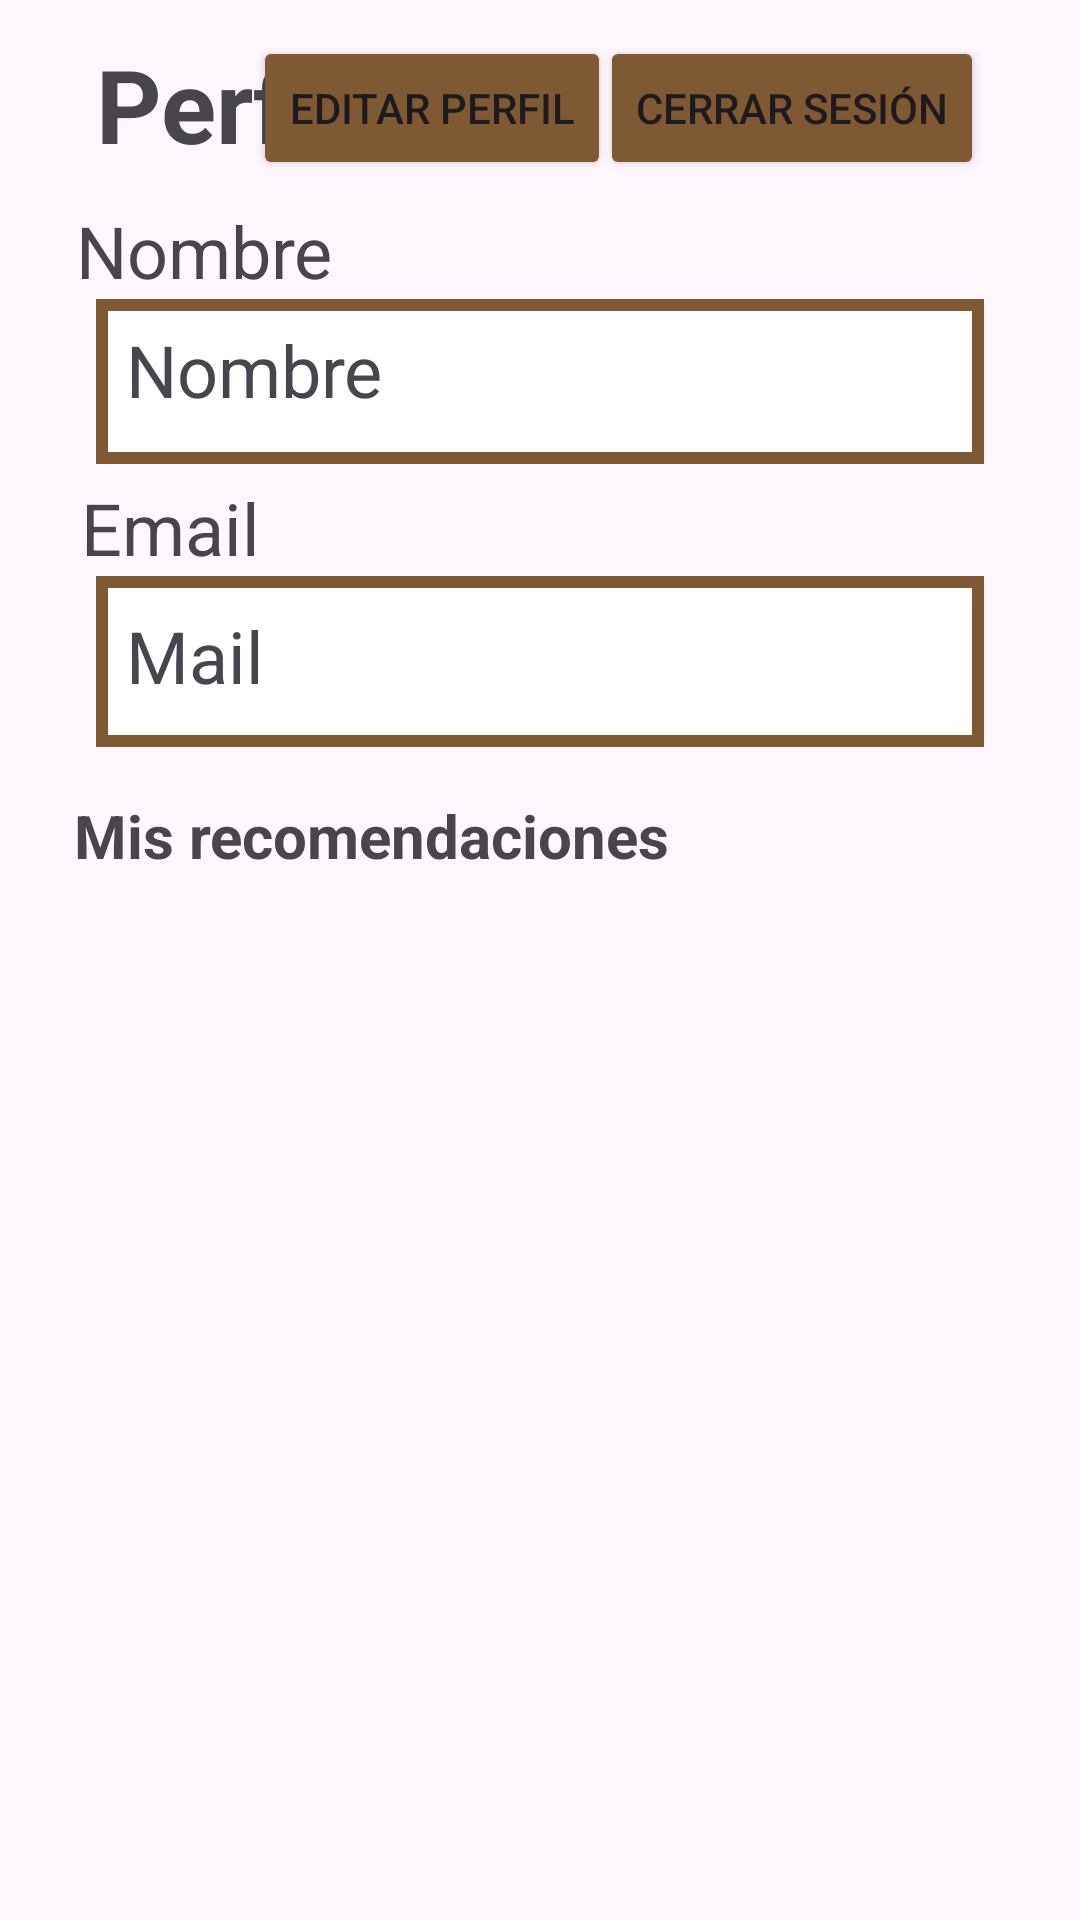

This screen was rendered from an Android layout file. Write that file and the resources it references.
<!-- AndroidManifest.xml: application theme Theme.RecomendIA -->
<!-- res/layout/fragment_perfil.xml -->
<?xml version="1.0" encoding="utf-8"?>
<androidx.constraintlayout.widget.ConstraintLayout xmlns:android="http://schemas.android.com/apk/res/android"
    xmlns:app="http://schemas.android.com/apk/res-auto"
    xmlns:tools="http://schemas.android.com/tools"
    android:layout_width="match_parent"
    android:layout_height="match_parent"
    tools:context=".fragments.home.PerfilFragment">

    <androidx.recyclerview.widget.RecyclerView
        android:id="@+id/recPerfil"
        android:layout_width="0dp"
        android:layout_height="0dp"
        android:layout_marginStart="32dp"
        android:layout_marginTop="16dp"
        android:layout_marginEnd="32dp"
        android:layout_marginBottom="16dp"
        app:layout_constraintBottom_toBottomOf="parent"
        app:layout_constraintEnd_toEndOf="parent"
        app:layout_constraintHorizontal_bias="0.498"
        app:layout_constraintStart_toStartOf="parent"
        app:layout_constraintTop_toBottomOf="@+id/textView5" />

    <TextView
        android:id="@+id/txtPerfil"
        android:layout_width="wrap_content"
        android:layout_height="wrap_content"
        android:layout_marginStart="32dp"
        android:layout_marginTop="12dp"
        android:text="Perfil"
        android:textSize="34sp"
        android:textStyle="bold"
        app:layout_constraintStart_toStartOf="parent"
        app:layout_constraintTop_toTopOf="parent" />

    <TextView
        android:id="@+id/txtNombre"
        android:layout_width="wrap_content"
        android:layout_height="wrap_content"
        android:layout_marginTop="10dp"
        android:text="Nombre"
        android:textSize="24sp"
        app:layout_constraintEnd_toEndOf="parent"
        app:layout_constraintHorizontal_bias="0.092"
        app:layout_constraintStart_toStartOf="parent"
        app:layout_constraintTop_toBottomOf="@+id/txtPerfil" />

    <TextView
        android:id="@+id/txtEmail"
        android:layout_width="wrap_content"
        android:layout_height="0dp"
        android:layout_marginTop="5dp"
        android:text="Email"
        android:textSize="24sp"
        app:layout_constraintEnd_toEndOf="parent"
        app:layout_constraintHorizontal_bias="0.09"
        app:layout_constraintStart_toStartOf="parent"
        app:layout_constraintTop_toBottomOf="@+id/bordeName" />

    <LinearLayout
        android:id="@+id/bordeMail"
        android:layout_width="0dp"
        android:layout_height="wrap_content"
        android:layout_marginStart="32dp"
        android:layout_marginEnd="32dp"
        android:background="@xml/custom_border_background"
        android:orientation="horizontal"
        app:layout_constraintEnd_toEndOf="parent"
        app:layout_constraintHorizontal_bias="0.491"
        app:layout_constraintStart_toStartOf="parent"
        app:layout_constraintTop_toBottomOf="@+id/txtEmail">

        <TextView
            android:id="@+id/mailUser"
            android:layout_width="wrap_content"
            android:layout_height="50dp"
            android:layout_gravity="center"
            android:layout_marginLeft="10dp"
            android:layout_marginTop="7dp"
            android:layout_weight="1"
            android:text="Mail"
            android:textSize="24sp" />
    </LinearLayout>

    <LinearLayout
        android:id="@+id/bordeName"
        android:layout_width="0dp"
        android:layout_height="wrap_content"
        android:layout_marginStart="32dp"
        android:layout_marginEnd="32dp"
        android:background="@xml/custom_border_background"
        android:orientation="horizontal"
        app:layout_constraintEnd_toEndOf="parent"
        app:layout_constraintHorizontal_bias="0.0"
        app:layout_constraintStart_toStartOf="parent"
        app:layout_constraintTop_toBottomOf="@+id/txtNombre">

        <TextView
            android:id="@+id/nameUser"
            android:layout_width="wrap_content"
            android:layout_height="50dp"
            android:layout_gravity="center"
            android:layout_marginLeft="10dp"
            android:layout_marginTop="5dp"
            android:layout_weight="1"
            android:text="Nombre"
            android:textSize="24sp" />
    </LinearLayout>

    <Button
        android:id="@+id/goToEditButton"
        android:layout_width="wrap_content"
        android:layout_height="wrap_content"
        android:layout_marginTop="12dp"
        android:backgroundTint="#7E5931"
        android:text="Editar Perfil"
        app:iconSize="18dp"
        app:layout_constraintEnd_toStartOf="@+id/btnCerrarSesion"
        app:layout_constraintHorizontal_bias="0.9"
        app:layout_constraintStart_toEndOf="@+id/txtPerfil"
        app:layout_constraintTop_toTopOf="parent" />

    <TextView
        android:id="@+id/sinRecomendaciones"
        android:layout_width="wrap_content"
        android:layout_height="wrap_content"
        android:layout_marginTop="50dp"
        android:text="No hay recomendaciones disponibles"
        android:visibility="gone"
        app:layout_constraintEnd_toEndOf="parent"
        app:layout_constraintStart_toStartOf="parent"
        app:layout_constraintTop_toBottomOf="@+id/textView5" />

    <TextView
        android:id="@+id/textView5"
        android:layout_width="wrap_content"
        android:layout_height="0dp"
        android:layout_marginTop="16dp"
        android:text="Mis recomendaciones"
        android:textSize="20dp"
        android:textStyle="bold"
        app:layout_constraintEnd_toEndOf="parent"
        app:layout_constraintHorizontal_bias="0.152"
        app:layout_constraintStart_toStartOf="parent"
        app:layout_constraintTop_toBottomOf="@+id/bordeMail" />

    <Button
        android:id="@+id/btnCerrarSesion"
        android:layout_width="wrap_content"
        android:layout_height="wrap_content"
        android:layout_marginTop="12dp"
        android:layout_marginEnd="32dp"
        android:backgroundTint="#7E5931"
        android:text="Cerrar sesión"
        app:iconSize="18dp"
        app:layout_constraintEnd_toEndOf="parent"
        app:layout_constraintTop_toTopOf="parent" />


</androidx.constraintlayout.widget.ConstraintLayout>
<!-- resources referenced by this layout -->
<resources>
  <style name="Theme.RecomendIA" parent="Base.Theme.RecomendIA" />
  <style name="Base.Theme.RecomendIA" parent="Theme.Material3.DayNight.NoActionBar">
          
          
      </style>
</resources>
